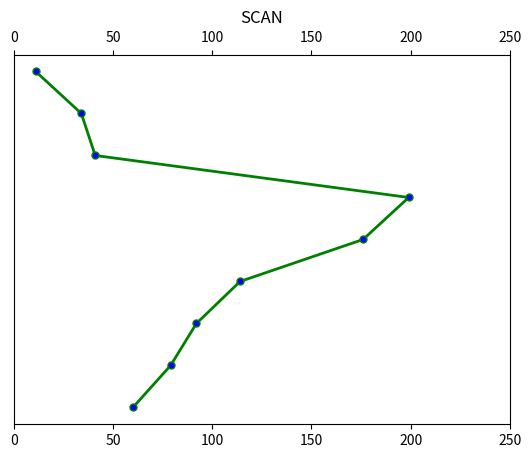

Here is the Python script that generated this plot:
from matplotlib import pyplot as plt


def scanDiskScheduling(tracks: list[int], head: int, direction: bool):
    left = list()
    right = list()
    seek_time = 0

    for track in tracks:
        if track <= head:
            left.append(track)
        else:
            right.append(track)

    left.sort()
    right.sort()

    if not direction:
        for i in range(len(left)-1, -1, -1):
            seek_time += abs(head - left[i])
            head = left[i]
        seek_time += abs(head - 0)
        head = 0

        for i in range(len(right)):
            seek_time += abs(head - right[i])
            head = right[i]
        x = sorted(left, reverse=True) + [0] + right

    else:
        for i in range(len(right)):
            seek_time += abs(head - right[i])
            head = right[i]
        seek_time += abs(head - 199)
        head = 199

        for i in range(len(left)-1, -1, -1):
            seek_time += abs(head - left[i])
            head = left[i]

        x = right + [199] + sorted(left, reverse=True)
    print(seek_time)
    plt.rcParams['xtick.bottom'] = plt.rcParams['xtick.labelbottom'] = True
    plt.rcParams['xtick.top'] = plt.rcParams['xtick.labeltop'] = True
    y = []

    for i in range(len(x)):
        y.append(i*3)

    print(list(zip(x, y)))
    plt.plot(x, y, color="green",
             markerfacecolor="blue",
             marker="o",
             markersize=5,
             linewidth=2,
             label="SCAN")
    plt.ylim = (0, len(x))
    plt.xlim(0, 250)
    plt.yticks([])
    plt.title('SCAN')
    plt.show()


if __name__ == '__main__':
    tracks = [176, 79, 34, 60, 92, 11, 41, 114]

    head = 50
    scanDiskScheduling(tracks, head, 1)
